The GitHub repository diogoazevedo04/ERCP_Image_Classifier contains a labelled image folder "processed_dataset" with 4 categories: biliary leaks, lithiasis, normal, stricture. Examples follow, each with its label.

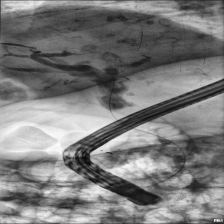
Label: lithiasis

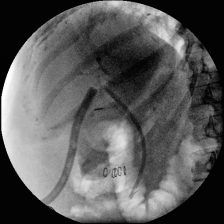
Label: biliary leaks

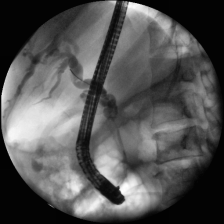
Label: stricture

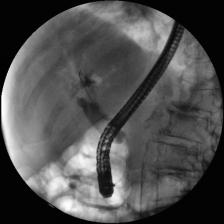
Label: stricture

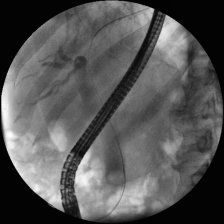
Label: lithiasis

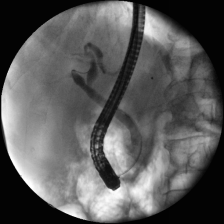
Label: normal
